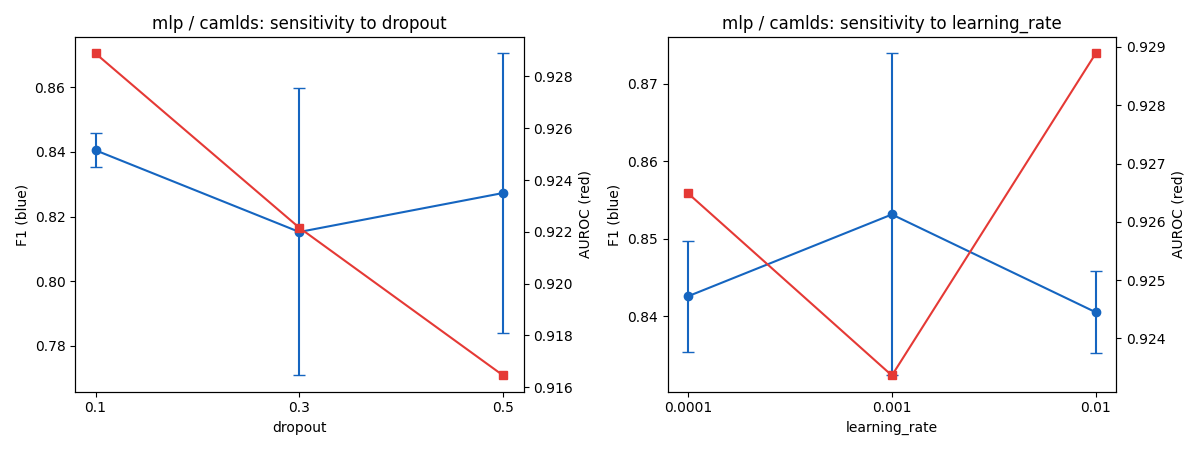

Data behind this chart, as committed beside it:
dropout, learning_rate, f1_mean, f1_std, auroc_mean, auroc_std, fpr_mean
0.1, 0.01, 0.8405, 0.005303, 0.9289, 0.01671, 0.2303
0.1, 0.001, 0.8531, 0.02076, 0.9234, 0.007658, 0.095
0.1, 0.0001, 0.8426, 0.007152, 0.9265, 0.01778, 0.2359
0.3, 0.01, 0.8152, 0.0444, 0.9222, 0.005923, 0.2871
0.3, 0.001, 0.8413, 0.005006, 0.9275, 0.01019, 0.2158
0.3, 0.0001, 0.8513, 0.0204, 0.9317, 0.01621, 0.1375
0.5, 0.01, 0.8273, 0.04318, 0.9164, 0.007373, 0.2018
0.5, 0.001, 0.8423, 0.003709, 0.9313, 0.006558, 0.2162
0.5, 0.0001, 0.8511, 0.0105, 0.9242, 0.005438, 0.05762
